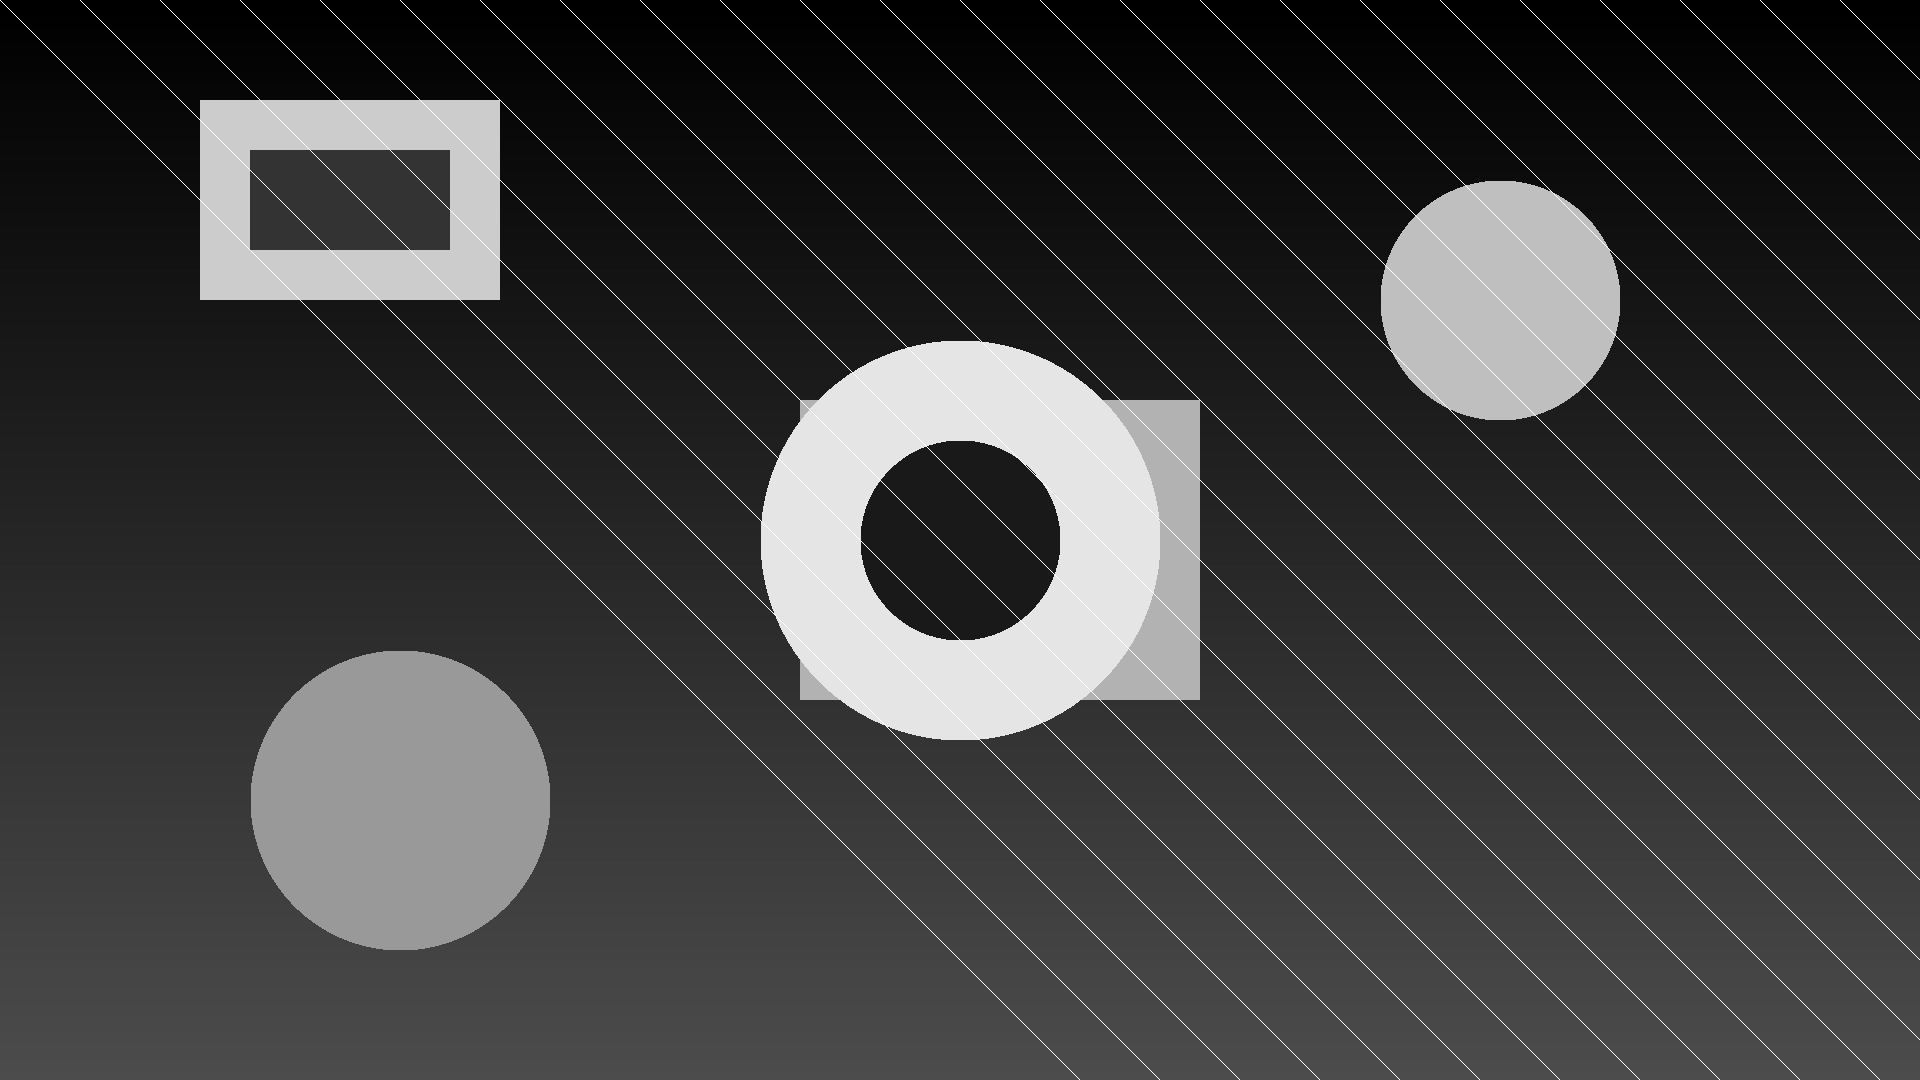
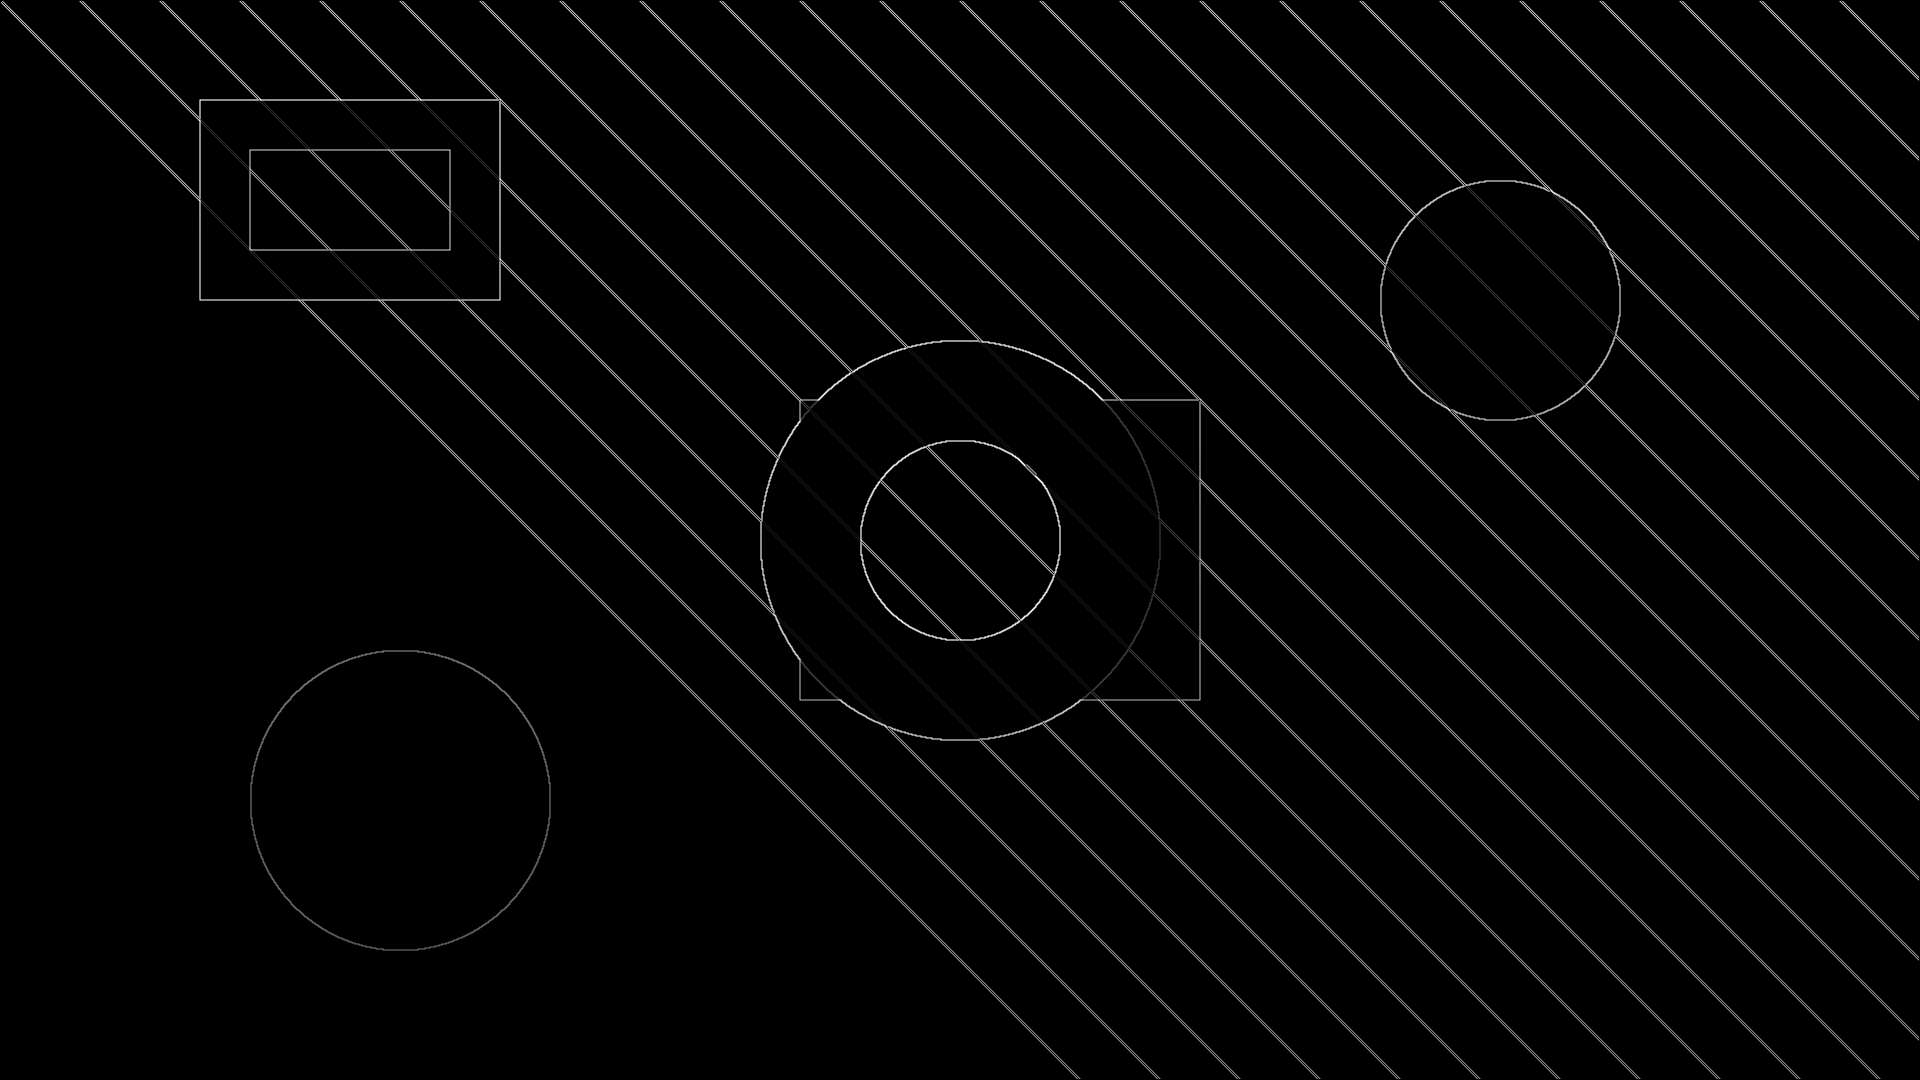
Input picture: input.png (1920x1080), committed beside the script.
Output picture: output_ea.png (1920x1080), as committed by the script's author.
Transform script: run.py (Python; library hint: OpenCV): line 30 names the input picture, line 280 names the output picture.
#!/usr/bin/env python3
"""
Sobel Edge Detection Demo: Eä vs NumPy vs OpenCV

Loads a grayscale image, runs Sobel edge detection three ways,
compares correctness and performance.

Usage:
    python run.py [image_path]

If no image is given, downloads a Kodak benchmark image (or generates synthetic).
"""

import sys
import time
import ctypes
import subprocess
import urllib.request
from pathlib import Path
import numpy as np

DEMO_DIR = Path(__file__).parent
EA_ROOT = DEMO_DIR / ".." / ".."

KODAK_URL = "https://r0k.us/graphics/kodak/kodak/kodim23.png"


def download_test_image():
    """Download a Kodak benchmark image if no input image exists."""
    dest = DEMO_DIR / "input.png"
    if dest.exists():
        return dest
    print(f"Downloading Kodak benchmark image...")
    print(f"  Source: {KODAK_URL}")
    try:
        urllib.request.urlretrieve(KODAK_URL, str(dest))
        print(f"  Saved: {dest}")
        return dest
    except Exception as e:
        print(f"  Download failed: {e}")
        print(f"  Falling back to synthetic image")
        return None


# ---------------------------------------------------------------------------
# Image loading
# ---------------------------------------------------------------------------

def load_image(path):
    """Load image as grayscale float32 [0, 1]."""
    try:
        from PIL import Image
        img = Image.open(path).convert("L")
        return np.array(img, dtype=np.float32) / 255.0
    except ImportError:
        pass
    try:
        import cv2
        img = cv2.imread(str(path), cv2.IMREAD_GRAYSCALE)
        if img is None:
            raise FileNotFoundError(f"Cannot read: {path}")
        return img.astype(np.float32) / 255.0
    except ImportError:
        print("Error: need Pillow or OpenCV to load images")
        print("  pip install Pillow  OR  pip install opencv-python")
        sys.exit(1)


def generate_test_image(width=1920, height=1080):
    """Generate a synthetic test image with geometric shapes."""
    img = np.zeros((height, width), dtype=np.float32)

    # Gradient background
    for y in range(height):
        img[y, :] = y / height * 0.3

    # Rectangles
    img[100:300, 200:500] = 0.8
    img[150:250, 250:450] = 0.2
    img[400:700, 800:1200] = 0.7
    img[500:600, 900:1100] = 0.3

    # Circles
    yy, xx = np.ogrid[:height, :width]
    for cx, cy, r, val in [(960, 540, 200, 0.9), (960, 540, 100, 0.1),
                           (400, 800, 150, 0.6), (1500, 300, 120, 0.75)]:
        mask = (xx - cx)**2 + (yy - cy)**2 < r**2
        img[mask] = val

    # Diagonal lines
    for offset in range(0, width, 80):
        for t in range(min(height, width - offset)):
            if t + offset < width:
                img[min(t, height-1), t + offset] = 1.0

    return img


def save_image(data, path):
    """Save float32 array as grayscale PNG."""
    # Clamp and convert
    clamped = np.clip(data, 0, None)
    if clamped.max() > 0:
        clamped = clamped / clamped.max()
    uint8 = (clamped * 255).astype(np.uint8)
    try:
        from PIL import Image
        Image.fromarray(uint8, mode="L").save(str(path))
        return
    except ImportError:
        pass
    try:
        import cv2
        cv2.imwrite(str(path), uint8)
        return
    except ImportError:
        pass
    print(f"  Warning: could not save {path} (need Pillow or OpenCV)")


# ---------------------------------------------------------------------------
# Implementations
# ---------------------------------------------------------------------------

def sobel_numpy(img):
    """Pure NumPy Sobel using array slicing. No scipy, no OpenCV."""
    # Gx = [-1 0 1; -2 0 2; -1 0 1]
    gx = (img[:-2, 2:] - img[:-2, :-2]
          + 2.0 * (img[1:-1, 2:] - img[1:-1, :-2])
          + img[2:, 2:] - img[2:, :-2])

    # Gy = [-1 -2 -1; 0 0 0; 1 2 1]
    gy = (img[2:, :-2] - img[:-2, :-2]
          + 2.0 * (img[2:, 1:-1] - img[:-2, 1:-1])
          + img[2:, 2:] - img[:-2, 2:])

    mag = np.abs(gx) + np.abs(gy)

    # Pad back to original size (border = 0)
    out = np.zeros_like(img)
    out[1:-1, 1:-1] = mag
    return out


def sobel_opencv(img):
    """OpenCV Sobel. L1 norm for fair comparison."""
    import cv2
    gx = cv2.Sobel(img, cv2.CV_32F, 1, 0, ksize=3)
    gy = cv2.Sobel(img, cv2.CV_32F, 0, 1, ksize=3)
    return np.abs(gx) + np.abs(gy)


def build_ea_kernel():
    """Compile sobel.ea to sobel.so if needed."""
    so_path = DEMO_DIR / "sobel.so"
    ea_path = DEMO_DIR / "sobel.ea"

    if so_path.exists() and so_path.stat().st_mtime > ea_path.stat().st_mtime:
        return so_path

    print("Building Eä kernel...")
    result = subprocess.run(
        ["cargo", "run", "--features=llvm", "--release", "--",
         str(ea_path), "--lib"],
        capture_output=True, text=True, cwd=str(EA_ROOT),
    )
    if result.returncode != 0:
        print(f"Build failed:\n{result.stderr}")
        sys.exit(1)

    # Move from project root to demo dir
    built = EA_ROOT / "sobel.so"
    if built.exists():
        built.rename(so_path)

    print(f"  Built: {so_path}")
    return so_path


def sobel_ea(img, so_path):
    """Run Eä Sobel kernel via ctypes."""
    lib = ctypes.CDLL(str(so_path))
    lib.sobel.argtypes = [
        ctypes.POINTER(ctypes.c_float),  # input
        ctypes.POINTER(ctypes.c_float),  # output
        ctypes.c_int32,                  # width
        ctypes.c_int32,                  # height
    ]
    lib.sobel.restype = None

    height, width = img.shape
    flat_in = np.ascontiguousarray(img, dtype=np.float32)
    flat_out = np.zeros_like(flat_in)

    lib.sobel(
        flat_in.ctypes.data_as(ctypes.POINTER(ctypes.c_float)),
        flat_out.ctypes.data_as(ctypes.POINTER(ctypes.c_float)),
        ctypes.c_int32(width),
        ctypes.c_int32(height),
    )
    return flat_out


# ---------------------------------------------------------------------------
# Benchmarking
# ---------------------------------------------------------------------------

def benchmark(func, *args, warmup=5, runs=50):
    """Run function multiple times, return median time in ms."""
    # Warmup
    for _ in range(warmup):
        func(*args)

    times = []
    for _ in range(runs):
        t0 = time.perf_counter()
        func(*args)
        t1 = time.perf_counter()
        times.append((t1 - t0) * 1000)

    times.sort()
    return times[len(times) // 2]  # median


# ---------------------------------------------------------------------------
# Main
# ---------------------------------------------------------------------------

def main():
    # Load or generate image
    if len(sys.argv) > 1:
        img_path = sys.argv[1]
        print(f"Loading: {img_path}")
        img = load_image(img_path)
    else:
        img_path = download_test_image()
        if img_path is not None:
            print(f"Using Kodak benchmark image: {img_path.name}")
            img = load_image(img_path)
        else:
            print("Generating 1920x1080 synthetic test image")
            img = generate_test_image()
            save_image(img, DEMO_DIR / "input.png")

    h, w = img.shape
    print(f"Image: {w}x{h} ({w*h:,} pixels)\n")

    # Build Eä kernel
    so_path = build_ea_kernel()

    # --- Correctness ---
    print("=== Correctness ===")
    result_numpy = sobel_numpy(img)
    result_ea = sobel_ea(img, so_path)

    # Compare Eä vs NumPy (both use same Sobel kernel definition)
    diff = np.abs(result_ea[1:-1, 1:-1] - result_numpy[1:-1, 1:-1])
    max_diff = diff.max()
    mean_diff = diff.mean()
    print(f"  Eä vs NumPy: max diff = {max_diff:.6f}, mean diff = {mean_diff:.6f}")
    if max_diff < 0.001:
        print("  Match: YES (within floating-point tolerance)")
    else:
        print(f"  Match: APPROXIMATE (max diff {max_diff:.4f})")

    has_opencv = False
    try:
        import cv2
        has_opencv = True
        result_cv = sobel_opencv(img)
        # OpenCV Sobel uses different scaling, normalize for comparison
        # OpenCV ksize=3 applies a 1/1 scale by default, but the kernel
        # values differ slightly. Compare pattern, not absolute values.
        print(f"  OpenCV output range: [{result_cv.min():.2f}, {result_cv.max():.2f}]")
        print(f"  Eä output range:     [{result_ea.min():.2f}, {result_ea.max():.2f}]")
    except ImportError:
        print("  OpenCV not installed, skipping (pip install opencv-python)")

    # Save outputs
    save_image(result_ea, DEMO_DIR / "output_ea.png")
    save_image(result_numpy, DEMO_DIR / "output_numpy.png")
    if has_opencv:
        save_image(result_cv, DEMO_DIR / "output_opencv.png")
    print()

    # --- Performance ---
    print("=== Performance ===")
    print(f"  {w}x{h} image, 50 runs, median time\n")

    t_numpy = benchmark(sobel_numpy, img)
    print(f"  NumPy          : {t_numpy:8.2f} ms")

    t_ea = benchmark(sobel_ea, img, so_path)
    print(f"  Eä (sobel.so)  : {t_ea:8.2f} ms")

    if has_opencv:
        t_cv = benchmark(sobel_opencv, img)
        print(f"  OpenCV         : {t_cv:8.2f} ms")

    print()
    print("=== Summary ===")
    print(f"  Eä vs NumPy  : {t_numpy / t_ea:.1f}x {'faster' if t_ea < t_numpy else 'slower'}")
    if has_opencv:
        print(f"  Eä vs OpenCV : {t_cv / t_ea:.1f}x {'faster' if t_ea < t_cv else 'slower'}")
        print(f"  Note: OpenCV uses optimized C++ with possible multithreading")

    print()
    print("Output images saved to demo/sobel/")


if __name__ == "__main__":
    main()
